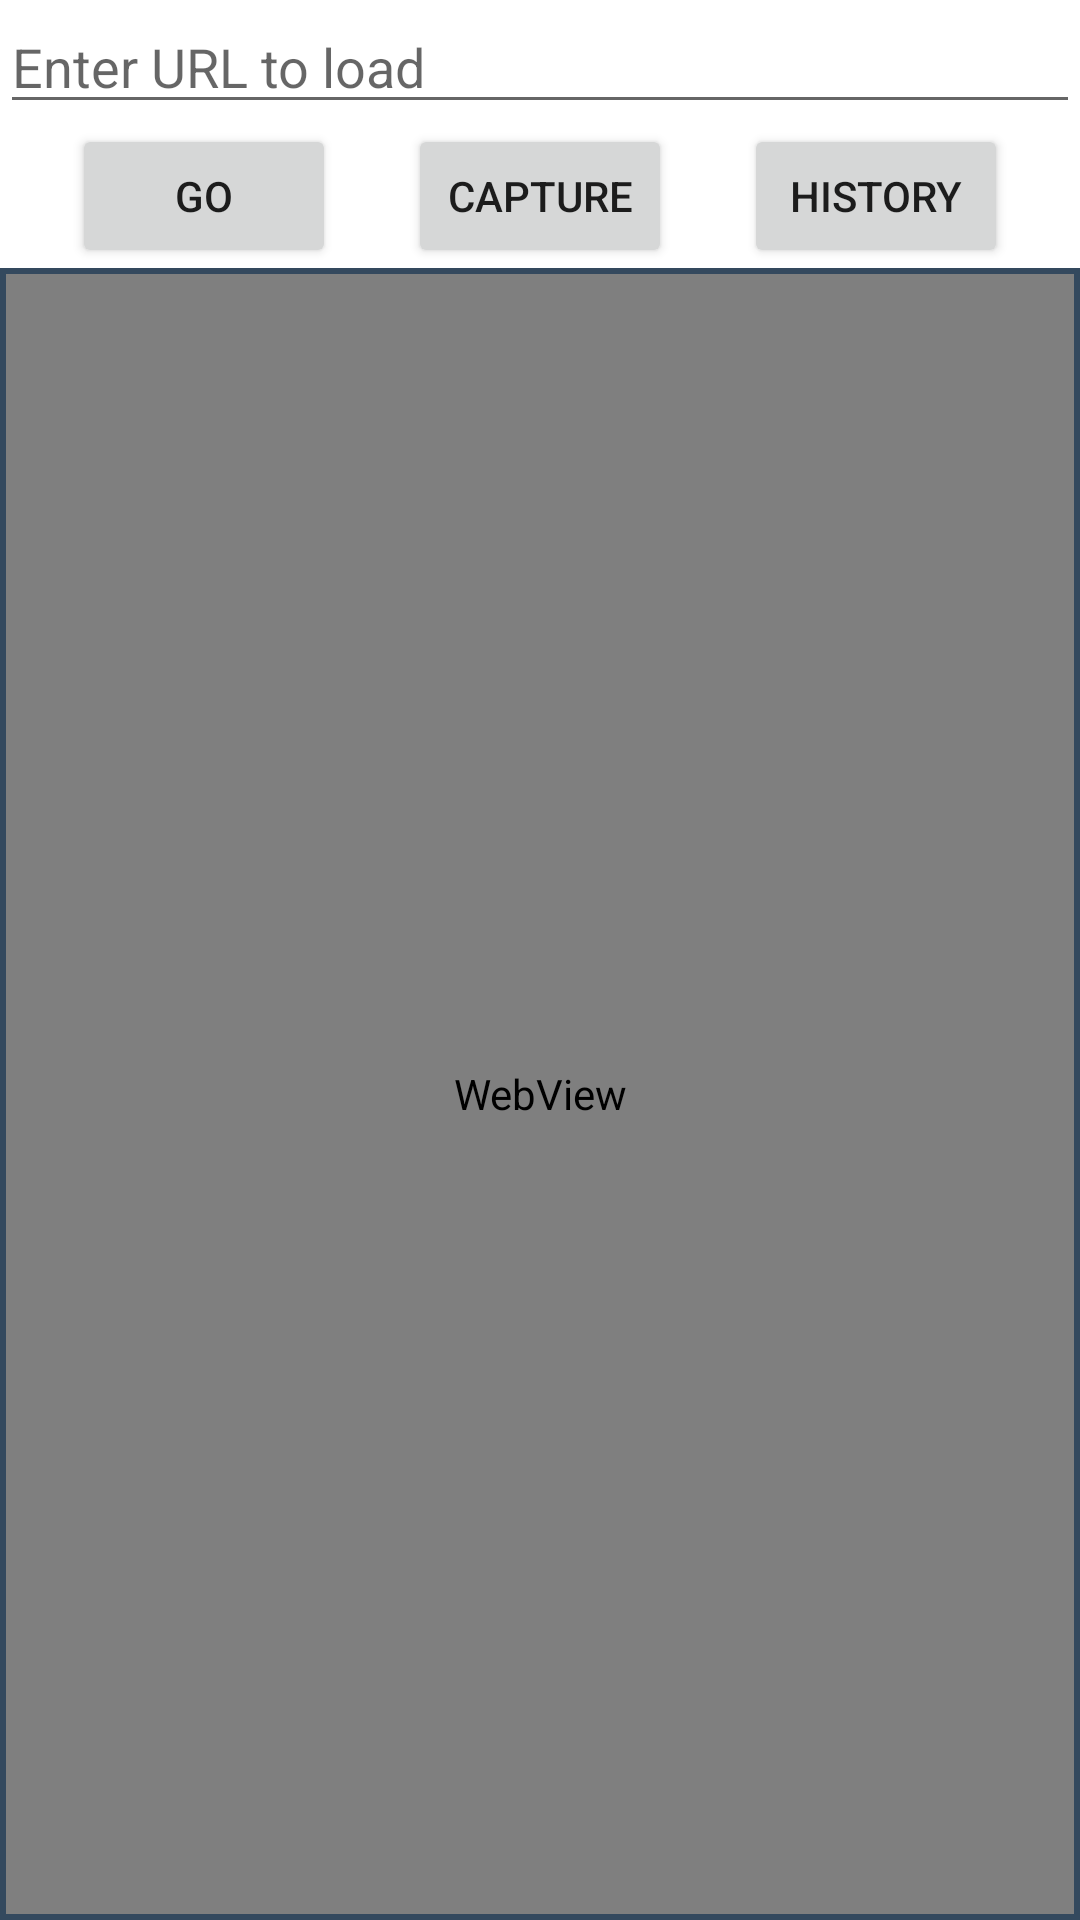

Reconstruct the res/layout file that produces this screen, plus the resources it refers to.
<!-- AndroidManifest.xml: application theme Theme.MedlCXAndroidcodetest -->
<!-- res/layout/activity_main.xml -->
<?xml version="1.0" encoding="utf-8"?>
<androidx.constraintlayout.widget.ConstraintLayout xmlns:android="http://schemas.android.com/apk/res/android"
    xmlns:app="http://schemas.android.com/apk/res-auto"
    xmlns:tools="http://schemas.android.com/tools"
    android:layout_width="match_parent"
    android:layout_height="match_parent"
    android:layout_margin="10dp"
    tools:context=".MainActivity">

    <EditText
        android:id="@+id/id_url_text"
        android:layout_width="match_parent"
        android:layout_height="wrap_content"
        android:hint="Enter URL to load"
        app:layout_constraintTop_toTopOf="parent"
        app:layout_constraintBottom_toTopOf="@id/id_container"
        app:layout_constraintLeft_toLeftOf="parent"
        app:layout_constraintRight_toRightOf="parent" />

    <androidx.constraintlayout.widget.ConstraintLayout
        android:id="@+id/id_container"
        android:layout_width="match_parent"
        android:layout_height="wrap_content"
        app:layout_constraintBottom_toTopOf="@id/id_web_view_container"
        app:layout_constraintLeft_toLeftOf="parent"
        app:layout_constraintRight_toRightOf="parent"
        app:layout_constraintTop_toBottomOf="@id/id_url_text">
        <Button
            android:id="@+id/id_btn_go"
            android:layout_width="wrap_content"
            android:layout_height="wrap_content"
            android:text="Go"
            app:layout_constraintTop_toTopOf="parent"
            app:layout_constraintBottom_toBottomOf="parent"
            app:layout_constraintLeft_toLeftOf="parent"
            app:layout_constraintRight_toLeftOf="@id/id_btn_capture"/>
        <Button
            android:id="@+id/id_btn_capture"
            android:layout_width="wrap_content"
            android:layout_height="wrap_content"
            android:text="Capture"
            app:layout_constraintTop_toTopOf="parent"
            app:layout_constraintBottom_toBottomOf="parent"
            app:layout_constraintLeft_toRightOf="@id/id_btn_go"
            app:layout_constraintRight_toLeftOf="@id/id_btn_history"/>
        <Button
            android:id="@+id/id_btn_history"
            android:layout_width="wrap_content"
            android:layout_height="wrap_content"
            android:text="History"
            app:layout_constraintTop_toTopOf="parent"
            app:layout_constraintBottom_toBottomOf="parent"
            app:layout_constraintLeft_toRightOf="@id/id_btn_capture"
            app:layout_constraintRight_toRightOf="parent"/>
    </androidx.constraintlayout.widget.ConstraintLayout>

    <androidx.constraintlayout.widget.ConstraintLayout
        android:id="@+id/id_web_view_container"
        android:layout_width="match_parent"
        android:layout_height="0dp"
        android:background="@drawable/border_bg"
        android:padding="2dp"
        app:layout_constraintBottom_toBottomOf="parent"
        app:layout_constraintLeft_toLeftOf="parent"
        app:layout_constraintRight_toRightOf="parent"
        app:layout_constraintTop_toBottomOf="@id/id_container" >
        <WebView
            android:id="@+id/id_web_view"
            android:layout_width="match_parent"
            android:layout_height="0dp"
            app:layout_constraintStart_toStartOf="parent"
            app:layout_constraintTop_toTopOf="parent"
            app:layout_constraintBottom_toBottomOf="parent"
            app:layout_constraintEnd_toEndOf="parent"/>

        <ImageView
            android:id="@+id/id_temp_image_view"
            android:layout_width="match_parent"
            android:layout_height="0dp"
            android:visibility="gone"
            app:layout_constraintStart_toStartOf="parent"
            app:layout_constraintTop_toTopOf="parent"
            app:layout_constraintBottom_toBottomOf="parent"
            app:layout_constraintEnd_toEndOf="parent"/>
    </androidx.constraintlayout.widget.ConstraintLayout>

</androidx.constraintlayout.widget.ConstraintLayout>
<!-- resources referenced by this layout -->
<resources>
  <!-- drawable border_bg (drawable) -->
  <?xml version="1.0" encoding="utf-8"?>
  <shape xmlns:android="http://schemas.android.com/apk/res/android">
      <stroke android:width="2dp" android:color="#34495e"/>
  </shape>
  <style name="Theme.MedlCXAndroidcodetest" parent="Theme.MaterialComponents.DayNight.DarkActionBar">
          
          <item name="colorPrimary">@color/dark_red</item>
          <item name="colorPrimaryVariant">@color/dark_red</item>
          <item name="colorOnPrimary">@color/white</item>
          
          <item name="colorSecondary">@color/light_red</item>
          <item name="colorSecondaryVariant">@color/light_red</item>
          <item name="colorOnSecondary">@color/black</item>
          
          <item name="android:statusBarColor" tools:targetApi="l">?attr/colorPrimaryVariant</item>
          
      </style>
  <color name="dark_red">#c0392b</color>
  <color name="white">#FFFFFFFF</color>
  <color name="light_red">#e74c3c</color>
  <color name="black">#FF000000</color>
</resources>
